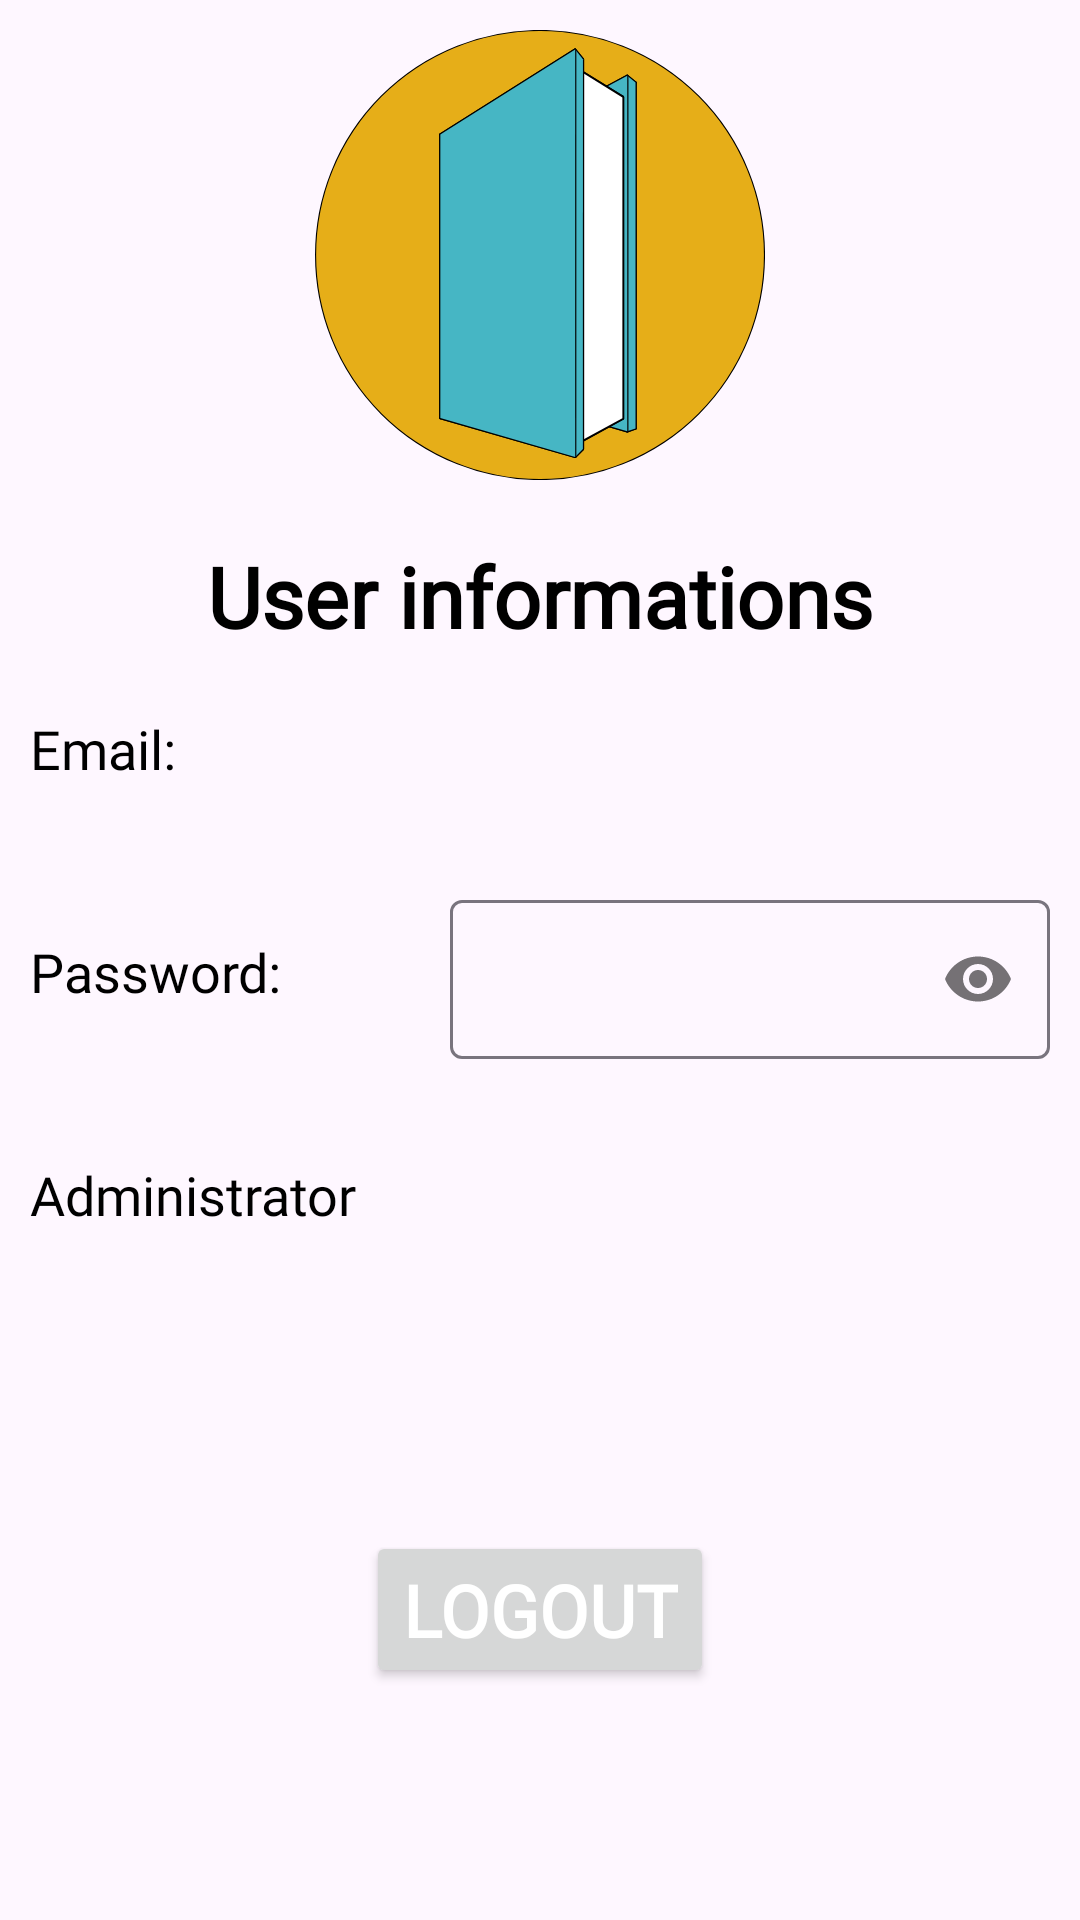

Android layout source for this screen:
<!-- AndroidManifest.xml: application theme Theme.ComicLibrary -->
<!-- res/layout/fragment_profilo.xml -->
<?xml version="1.0" encoding="utf-8"?>
<FrameLayout xmlns:android="http://schemas.android.com/apk/res/android"
    xmlns:app="http://schemas.android.com/apk/res-auto"
    xmlns:tools="http://schemas.android.com/tools"
    android:layout_width="match_parent"
    android:layout_height="match_parent"
    tools:context=".ProfiloFragment">

    <ScrollView
        android:layout_width="match_parent"
        android:layout_height="match_parent"
        tools:visibility="visible">

        <LinearLayout
            android:layout_width="match_parent"
            android:layout_height="match_parent"
            android:orientation="vertical">

            <androidx.constraintlayout.widget.ConstraintLayout
                android:layout_width="match_parent"
                android:layout_height="match_parent">

                <ImageView
                    android:id="@+id/imageView"
                    android:layout_width="match_parent"
                    android:layout_height="150dp"
                    android:layout_marginTop="10dp"
                    android:src="@drawable/icon"
                    app:layout_constraintTop_toTopOf="parent"
                    tools:layout_editor_absoluteX="122dp" />

                <TextView
                    android:id="@+id/textView6"
                    android:layout_width="wrap_content"
                    android:layout_height="wrap_content"
                    android:layout_marginTop="20dp"
                    android:fontFamily="@font/actor"
                    android:text="@string/user_information_label"
                    android:textColor="?attr/plainTextColor"
                    android:textSize="28sp"
                    android:textStyle="bold"
                    app:layout_constraintEnd_toEndOf="parent"
                    app:layout_constraintStart_toStartOf="parent"
                    app:layout_constraintTop_toBottomOf="@+id/imageView" />

                <TextView
                    android:id="@+id/textView9"
                    android:layout_width="wrap_content"
                    android:layout_height="wrap_content"
                    android:layout_marginStart="10dp"
                    android:layout_marginTop="20dp"
                    android:fontFamily="@font/actor"
                    android:text="Email:"
                    android:textColor="?attr/plainTextColor"
                    android:textSize="18sp"
                    app:layout_constraintStart_toStartOf="parent"
                    app:layout_constraintTop_toBottomOf="@+id/textView6" />

                <TextView
                    android:id="@+id/email_profilo_layout"
                    android:layout_width="wrap_content"
                    android:layout_height="wrap_content"
                    android:layout_marginEnd="10dp"
                    android:fontFamily="@font/actor"
                    android:textColor="?attr/plainTextColor"
                    android:textSize="18sp"
                    app:layout_constraintBottom_toBottomOf="@+id/textView9"
                    app:layout_constraintEnd_toEndOf="parent"
                    app:layout_constraintTop_toTopOf="@+id/textView9" />

                <TextView
                    android:id="@+id/textView10"
                    android:layout_width="wrap_content"
                    android:layout_height="wrap_content"
                    android:layout_marginStart="10dp"
                    android:layout_marginTop="50dp"
                    android:fontFamily="@font/actor"
                    android:text="Password:"
                    android:textColor="?attr/plainTextColor"
                    android:textSize="18sp"
                    app:layout_constraintStart_toStartOf="parent"
                    app:layout_constraintTop_toBottomOf="@+id/textView9" />

                <com.google.android.material.textfield.TextInputLayout
                    android:id="@+id/text_input_password"
                    android:layout_width="200dp"
                    android:layout_height="wrap_content"
                    android:layout_marginEnd="10dp"
                    android:fontFamily="@font/actor"
                    android:textSize="18sp"
                    app:layout_constraintBottom_toBottomOf="@+id/textView10"
                    app:layout_constraintEnd_toEndOf="parent"
                    app:layout_constraintTop_toTopOf="@+id/textView10"
                    app:passwordToggleEnabled="true">

                    <com.google.android.material.textfield.TextInputEditText
                        android:id="@+id/password_profilo_layout"
                        android:layout_width="match_parent"
                        android:layout_height="wrap_content"
                        android:focusable="false"
                        android:focusableInTouchMode="false"
                        android:inputType="textPassword"
                        android:textSize="14sp"/>
                </com.google.android.material.textfield.TextInputLayout>

                <TextView
                    android:id="@+id/textView12"
                    android:layout_width="wrap_content"
                    android:layout_height="wrap_content"
                    android:layout_marginStart="10dp"
                    android:layout_marginTop="50dp"
                    android:fontFamily="@font/actor"
                    android:text="@string/administrator_profile"
                    android:textColor="?attr/plainTextColor"
                    android:textSize="18sp"
                    app:layout_constraintStart_toStartOf="parent"
                    app:layout_constraintTop_toBottomOf="@+id/textView10" />

                <TextView
                    android:id="@+id/amministratore_profilo_layout"
                    android:layout_width="wrap_content"
                    android:layout_height="wrap_content"
                    android:layout_marginEnd="10dp"
                    android:fontFamily="@font/actor"
                    android:textColor="?attr/plainTextColor"
                    android:textSize="18sp"
                    app:layout_constraintBottom_toBottomOf="@+id/textView12"
                    app:layout_constraintEnd_toEndOf="parent"
                    app:layout_constraintTop_toTopOf="@+id/textView12" />

                <Button
                    android:id="@+id/bottone_logout"
                    android:layout_width="wrap_content"
                    android:layout_height="wrap_content"
                    android:layout_marginStart="100dp"
                    android:layout_marginTop="100dp"
                    android:layout_marginEnd="100dp"
                    android:fontFamily="@font/actor"
                    android:onClick="logoutRun"
                    android:text="LOGOUT"
                    android:textColor="?attr/buttonTextColor"
                    android:textSize="24sp"
                    android:textStyle="bold"
                    app:layout_constraintEnd_toEndOf="parent"
                    app:layout_constraintStart_toStartOf="parent"
                    app:layout_constraintTop_toBottomOf="@+id/textView12" />

            </androidx.constraintlayout.widget.ConstraintLayout>

        </LinearLayout>
    </ScrollView>




</FrameLayout>
<!-- resources referenced by this layout -->
<resources>
  <!-- drawable icon: vector/xml drawable (drawable, 11548 chars, omitted) -->
  <string name="administrator_profile">Administrator</string>
  <string name="user_information_label">User informations</string>
  <style name="Theme.ComicLibrary" parent="Base.Theme.ComicLibrary" />
  <style name="Base.Theme.ComicLibrary" parent="Theme.Material3.DayNight.NoActionBar">
          
          <item name="colorPrimary">@color/orangeLight</item>
          <item name="colorPrimaryDark">@color/orangeDark</item>
          <item name="colorAccent">@color/tealLight</item>
  
          <item name="plainTextColor">@color/black</item>
          <item name="buttonTextColor">@color/white</item>
          <item name="availableColor">@color/darkGreen</item>
          <item name="notAvailableColor">@color/darkAmber</item>
          <item name="bookedColor">@color/darkRed</item>
      </style>
  <color name="orangeLight">#e6ae18</color>
  <color name="orangeDark">#b38712</color>
  <color name="tealLight">#5be1ff</color>
  <color name="black">#FF000000</color>
  <color name="white">#FFFFFFFF</color>
  <color name="darkGreen">#259e00</color>
  <color name="darkAmber">#d47000</color>
  <color name="darkRed">#bd0000</color>
</resources>
